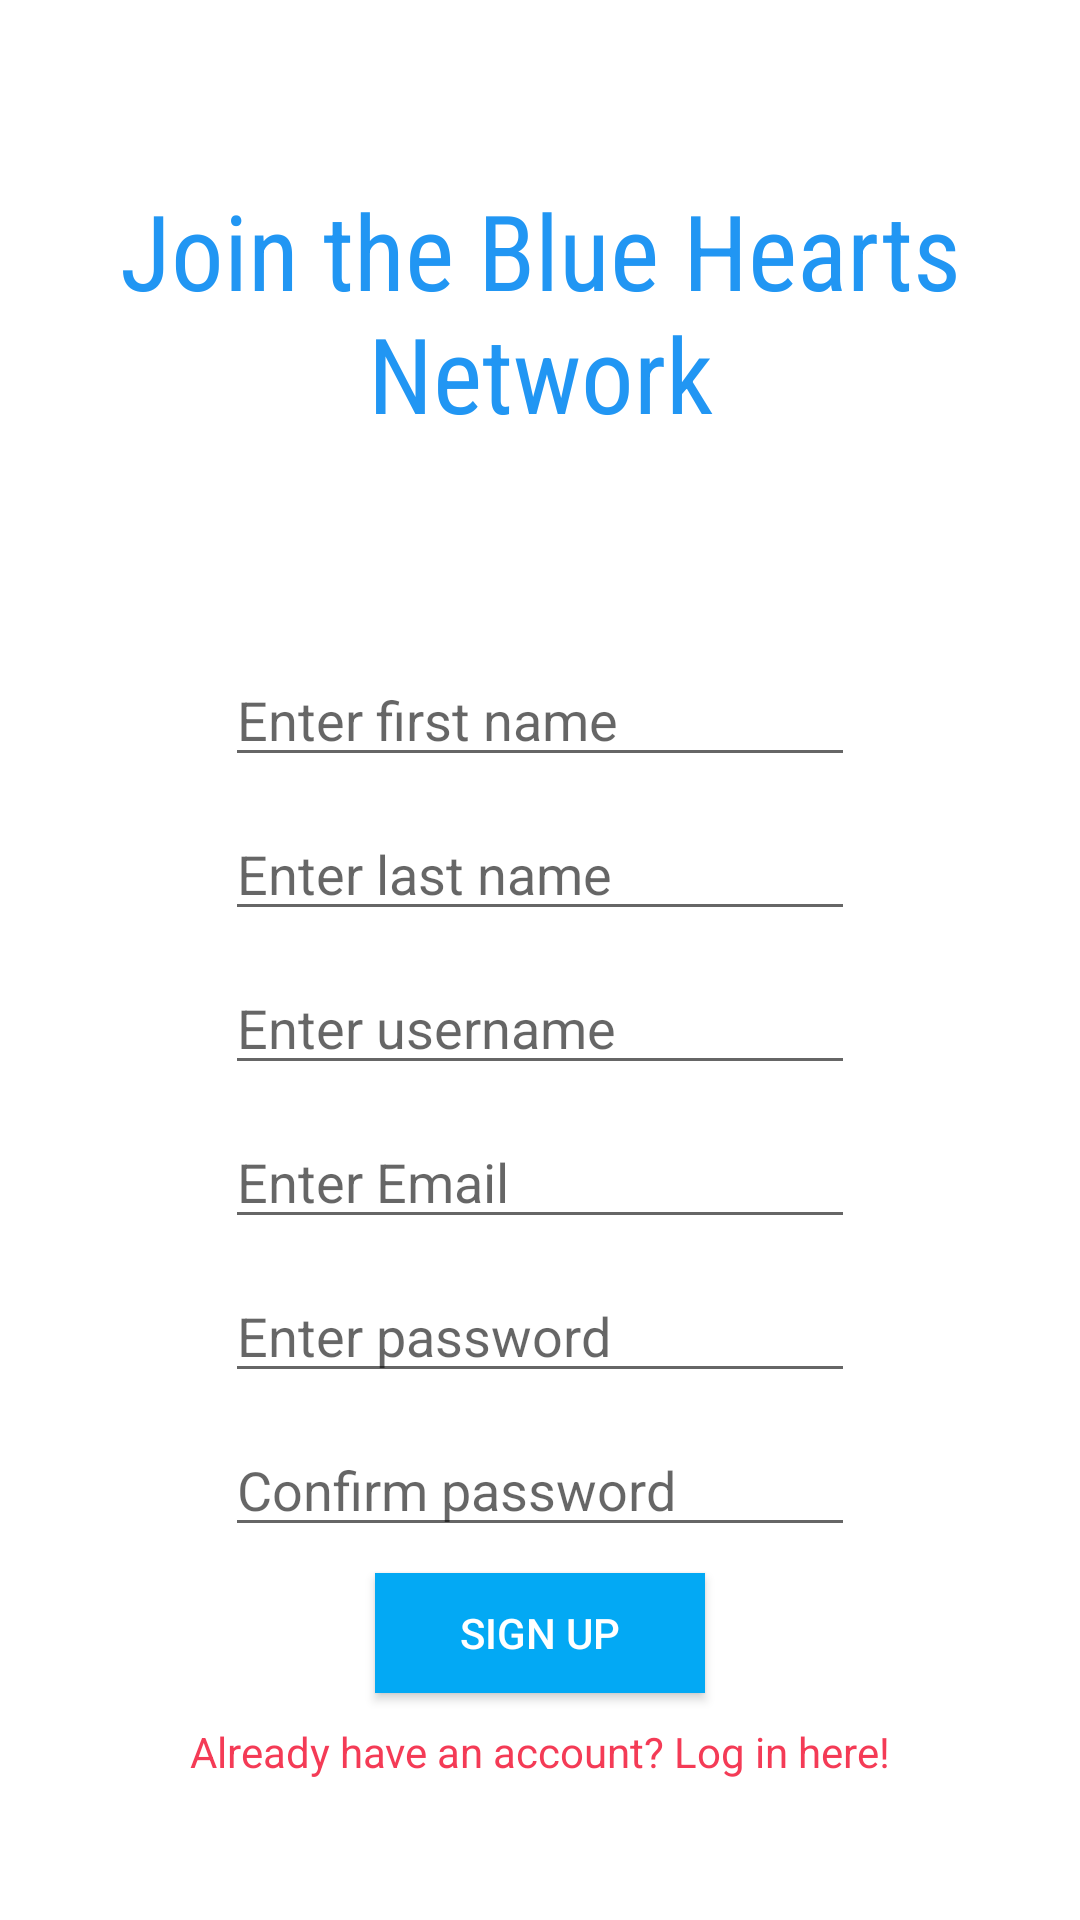

Produce the Android XML layout that renders to this screen, including the resource entries it uses.
<!-- AndroidManifest.xml: application theme Theme.BlueHearts -->
<!-- res/layout/fragment_sign_up.xml -->
<?xml version="1.0" encoding="utf-8"?>
<RelativeLayout xmlns:android="http://schemas.android.com/apk/res/android"
    xmlns:app="http://schemas.android.com/apk/res-auto"
    xmlns:tools="http://schemas.android.com/tools"
    android:layout_width="match_parent"
    android:layout_height="match_parent"
    tools:context=".fragments.SignUpFragment">

    <TextView
        android:id="@+id/tvTitle"
        android:layout_width="wrap_content"
        android:layout_height="wrap_content"
        android:layout_alignParentTop="true"
        android:layout_centerHorizontal="true"
        android:layout_marginTop="60dp"
        android:fontFamily="sans-serif-condensed"
        android:text="Join the Blue Hearts Network"
        android:textAlignment="center"
        android:textColor="#2196F3"
        android:textSize="35sp" />

    <EditText
        android:id="@+id/etFname"
        android:layout_width="wrap_content"
        android:layout_height="wrap_content"
        android:layout_below="@id/tvTitle"
        android:layout_centerHorizontal="true"
        android:layout_marginTop="70dp"
        android:ems="10"
        android:hint="Enter first name"
        android:inputType="textPersonName" />
    <EditText
        android:id="@+id/etLname"
        android:layout_width="wrap_content"
        android:layout_height="wrap_content"
        android:layout_below="@id/etFname"
        android:layout_centerHorizontal="true"
        android:layout_marginTop="10dp"
        android:ems="10"
        android:hint="Enter last name"
        android:inputType="textPersonName" />
    <EditText
        android:id="@+id/etUsername"
        android:layout_width="wrap_content"
        android:layout_height="wrap_content"
        android:layout_below="@id/etLname"
        android:layout_centerHorizontal="true"
        android:layout_marginTop="10dp"
        android:ems="10"
        android:hint="Enter username"
        android:inputType="textPersonName" />

    <EditText
        android:id="@+id/etEmail"
        android:layout_width="wrap_content"
        android:layout_height="wrap_content"
        android:layout_below="@+id/etUsername"
        android:layout_centerHorizontal="true"
        android:layout_marginTop="10dp"
        android:ems="10"
        android:hint="Enter Email"
        android:inputType="textPersonName" />

    <EditText
        android:id="@+id/etPassword"
        android:layout_width="wrap_content"
        android:layout_height="wrap_content"
        android:layout_below="@+id/etEmail"
        android:layout_centerHorizontal="true"
        android:layout_marginTop="10dp"
        android:ems="10"
        android:hint="Enter password"
        android:inputType="textPersonName"
        android:password="true" />

    <EditText
        android:id="@+id/etConfirmPassword"
        android:layout_width="wrap_content"
        android:layout_height="wrap_content"
        android:layout_below="@+id/etPassword"
        android:layout_centerHorizontal="true"
        android:layout_marginTop="10dp"
        android:ems="10"
        android:hint="Confirm password"
        android:inputType="textPersonName"
        android:password="true" />

    <Button
        android:id="@+id/btnSubmit"
        android:layout_width="110dp"
        android:layout_height="40dp"
        android:layout_below="@+id/etPassword"
        android:layout_centerHorizontal="true"
        android:layout_marginTop="60dp"
        android:background="#2196F3"
        android:backgroundTint="#03A9F4"
        android:text="Sign Up"
        android:textColor="@color/white" />

    <TextView
        android:id="@+id/tvToLoginFrag"
        android:layout_width="wrap_content"
        android:layout_height="wrap_content"
        android:layout_below="@+id/btnSubmit"
        android:layout_centerHorizontal="true"
        android:layout_marginTop="10dp"
        android:text="Already have an account? Log in here!"
        android:textColor="#E1F32140" />


</RelativeLayout>
<!-- resources referenced by this layout -->
<resources>
  <color name="white">#FFFFFFFF</color>
  <style name="Theme.BlueHearts" parent="Theme.MaterialComponents.DayNight.DarkActionBar">
          
          <item name="colorPrimary">@color/purple_500</item>
          <item name="colorPrimaryVariant">@color/purple_700</item>
          <item name="colorOnPrimary">@color/white</item>
          
          <item name="colorSecondary">@color/teal_200</item>
          <item name="colorSecondaryVariant">@color/teal_700</item>
          <item name="colorOnSecondary">@color/black</item>
          
          <item name="android:statusBarColor" tools:targetApi="l">?attr/colorPrimaryVariant</item>
          
      </style>
  <color name="purple_500">#FF6200EE</color>
  <color name="purple_700">#FF3700B3</color>
  <color name="teal_200">#FF03DAC5</color>
  <color name="teal_700">#FF018786</color>
  <color name="black">#FF000000</color>
</resources>
